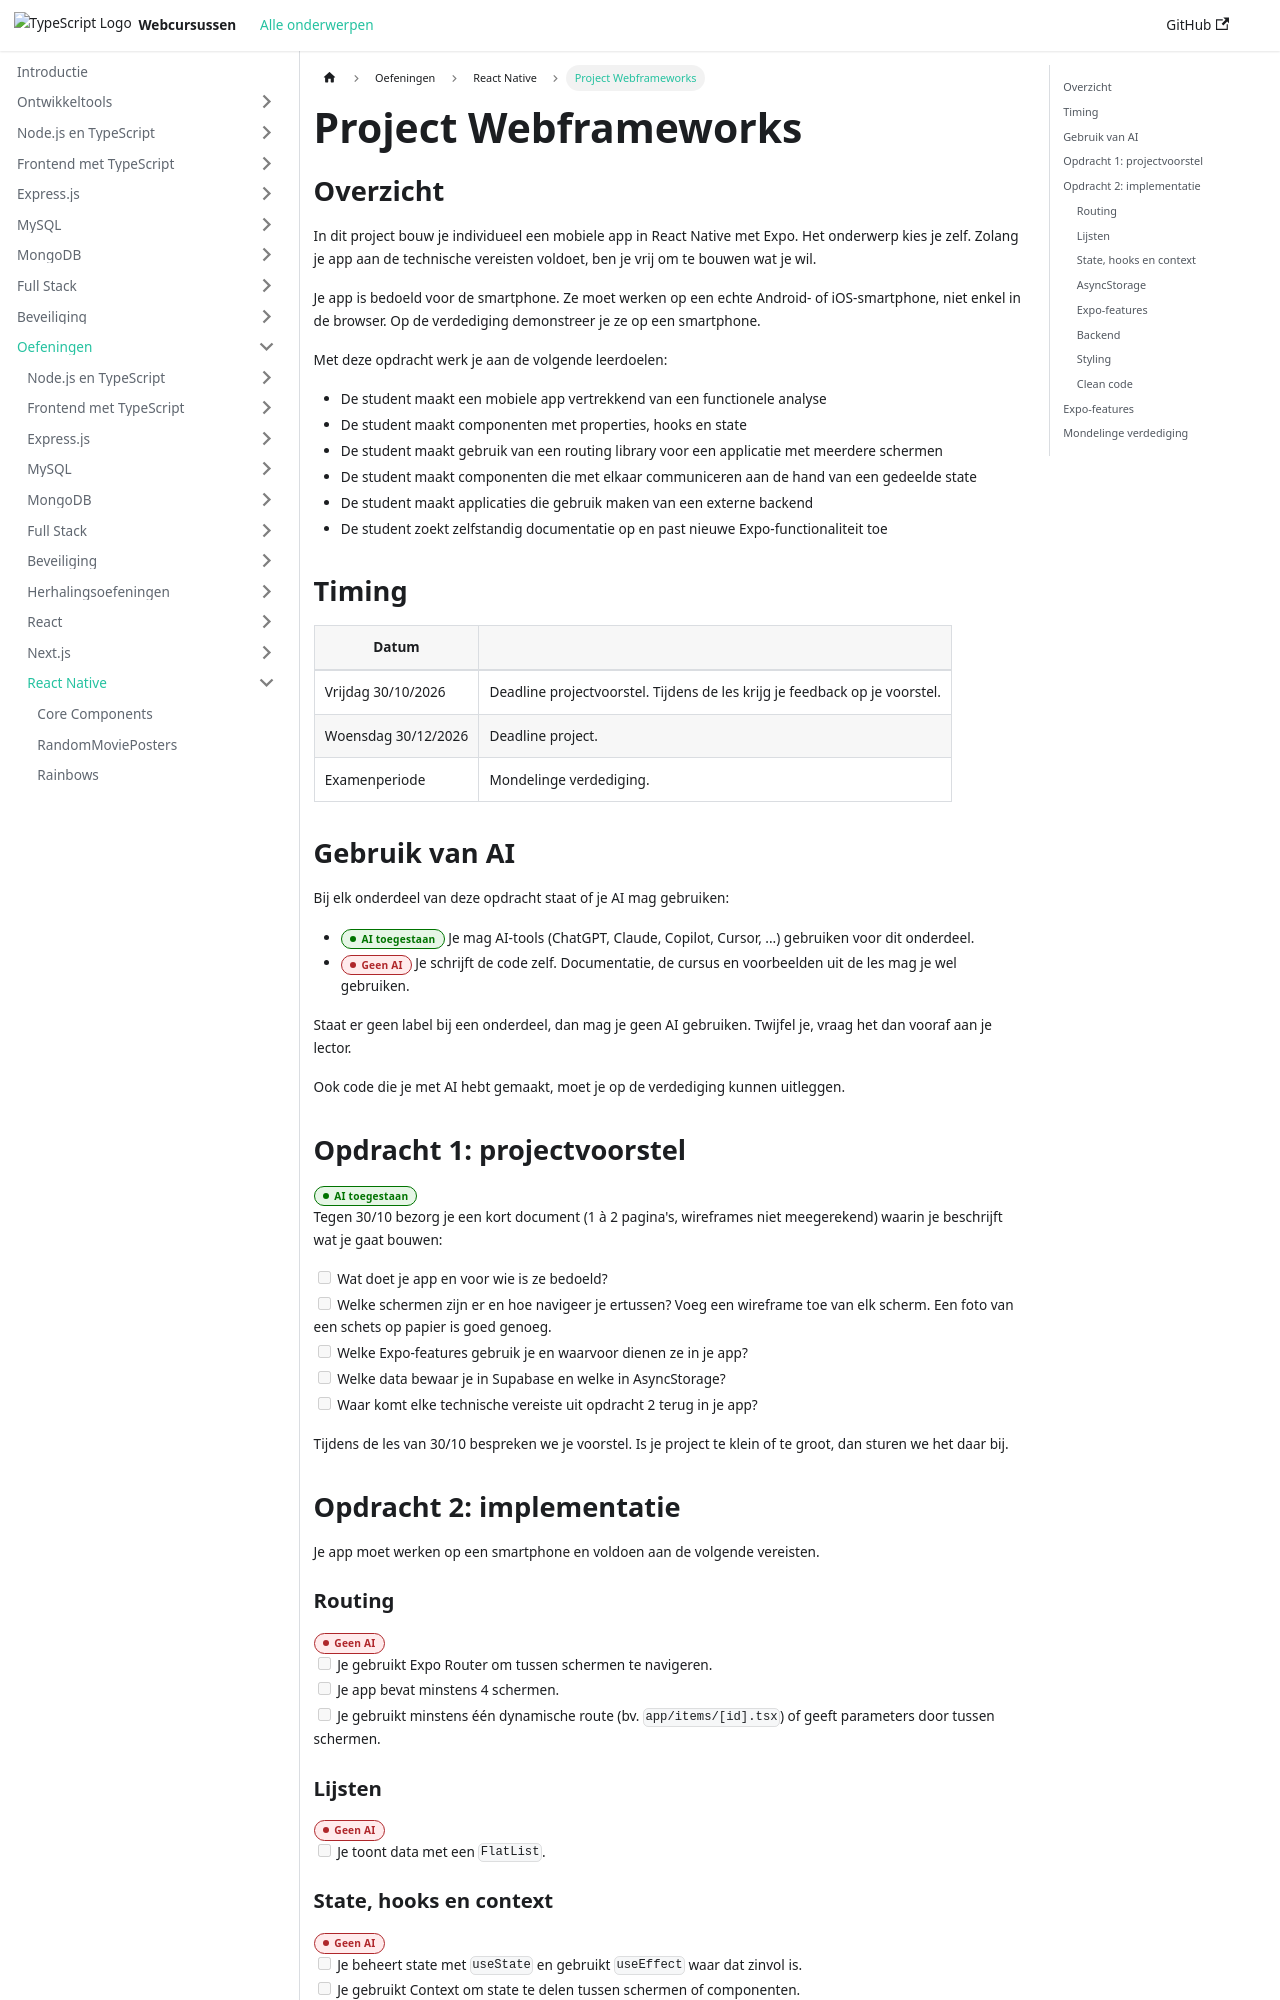

repository: similonap/web-monorepo-docusaurus · page: exercises/react-native/project-webframeworks.html · generator: docusaurus

---
sidebar_label: "Project Webframeworks"
---

import AiBadge from '@site/src/components/AiBadge';

# Project Webframeworks

## Overzicht

In dit project bouw je individueel een mobiele app in React Native met Expo. Het onderwerp kies je zelf. Zolang je app aan de technische vereisten voldoet, ben je vrij om te bouwen wat je wil.

Je app is bedoeld voor de smartphone. Ze moet werken op een echte Android- of iOS-smartphone, niet enkel in de browser. Op de verdediging demonstreer je ze op een smartphone.

Met deze opdracht werk je aan de volgende leerdoelen:
- De student maakt een mobiele app vertrekkend van een functionele analyse
- De student maakt componenten met properties, hooks en state
- De student maakt gebruik van een routing library voor een applicatie met meerdere schermen
- De student maakt componenten die met elkaar communiceren aan de hand van een gedeelde state
- De student maakt applicaties die gebruik maken van een externe backend
- De student zoekt zelfstandig documentatie op en past nieuwe Expo-functionaliteit toe

## Timing

| Datum | |
| --- | --- |
| Vrijdag 30/10/2026 | Deadline projectvoorstel. Tijdens de les krijg je feedback op je voorstel. |
| Woensdag 30/12/2026 | Deadline project. |
| Examenperiode | Mondelinge verdediging. |

## Gebruik van AI

Bij elk onderdeel van deze opdracht staat of je AI mag gebruiken:

- <AiBadge allowed /> Je mag AI-tools (ChatGPT, Claude, Copilot, Cursor, ...) gebruiken voor dit onderdeel.
- <AiBadge allowed={false} /> Je schrijft de code zelf. Documentatie, de cursus en voorbeelden uit de les mag je wel gebruiken.

Staat er geen label bij een onderdeel, dan mag je geen AI gebruiken. Twijfel je, vraag het dan vooraf aan je lector.

Ook code die je met AI hebt gemaakt, moet je op de verdediging kunnen uitleggen.

## Opdracht 1: projectvoorstel

<AiBadge allowed />

Tegen 30/10 bezorg je een kort document (1 à 2 pagina's, wireframes niet meegerekend) waarin je beschrijft wat je gaat bouwen:

- [ ] Wat doet je app en voor wie is ze bedoeld?
- [ ] Welke schermen zijn er en hoe navigeer je ertussen? Voeg een wireframe toe van elk scherm. Een foto van een schets op papier is goed genoeg.
- [ ] Welke Expo-features gebruik je en waarvoor dienen ze in je app?
- [ ] Welke data bewaar je in Supabase en welke in AsyncStorage?
- [ ] Waar komt elke technische vereiste uit opdracht 2 terug in je app?

Tijdens de les van 30/10 bespreken we je voorstel. Is je project te klein of te groot, dan sturen we het daar bij.

## Opdracht 2: implementatie

Je app moet werken op een smartphone en voldoen aan de volgende vereisten.

### Routing

<AiBadge allowed={false} />

- [ ] Je gebruikt Expo Router om tussen schermen te navigeren.
- [ ] Je app bevat minstens 4 schermen.
- [ ] Je gebruikt minstens één dynamische route (bv. `app/items/[id].tsx`) of geeft parameters door tussen schermen.

### Lijsten

<AiBadge allowed={false} />

- [ ] Je toont data met een `FlatList`.

### State, hooks en context

<AiBadge allowed={false} />

- [ ] Je beheert state met `useState` en gebruikt `useEffect` waar dat zinvol is.
- [ ] Je gebruikt Context om state te delen tussen schermen of componenten.
- [ ] Je app is opgedeeld in componenten die via props en callbacks met elkaar communiceren.

### AsyncStorage

<AiBadge allowed={false} />

- [ ] Je bewaart data lokaal met AsyncStorage, bijvoorbeeld instellingen, favorieten of de laatst bekeken items.
- [ ] De opgeslagen data wordt terug ingeladen als de app opstart.
